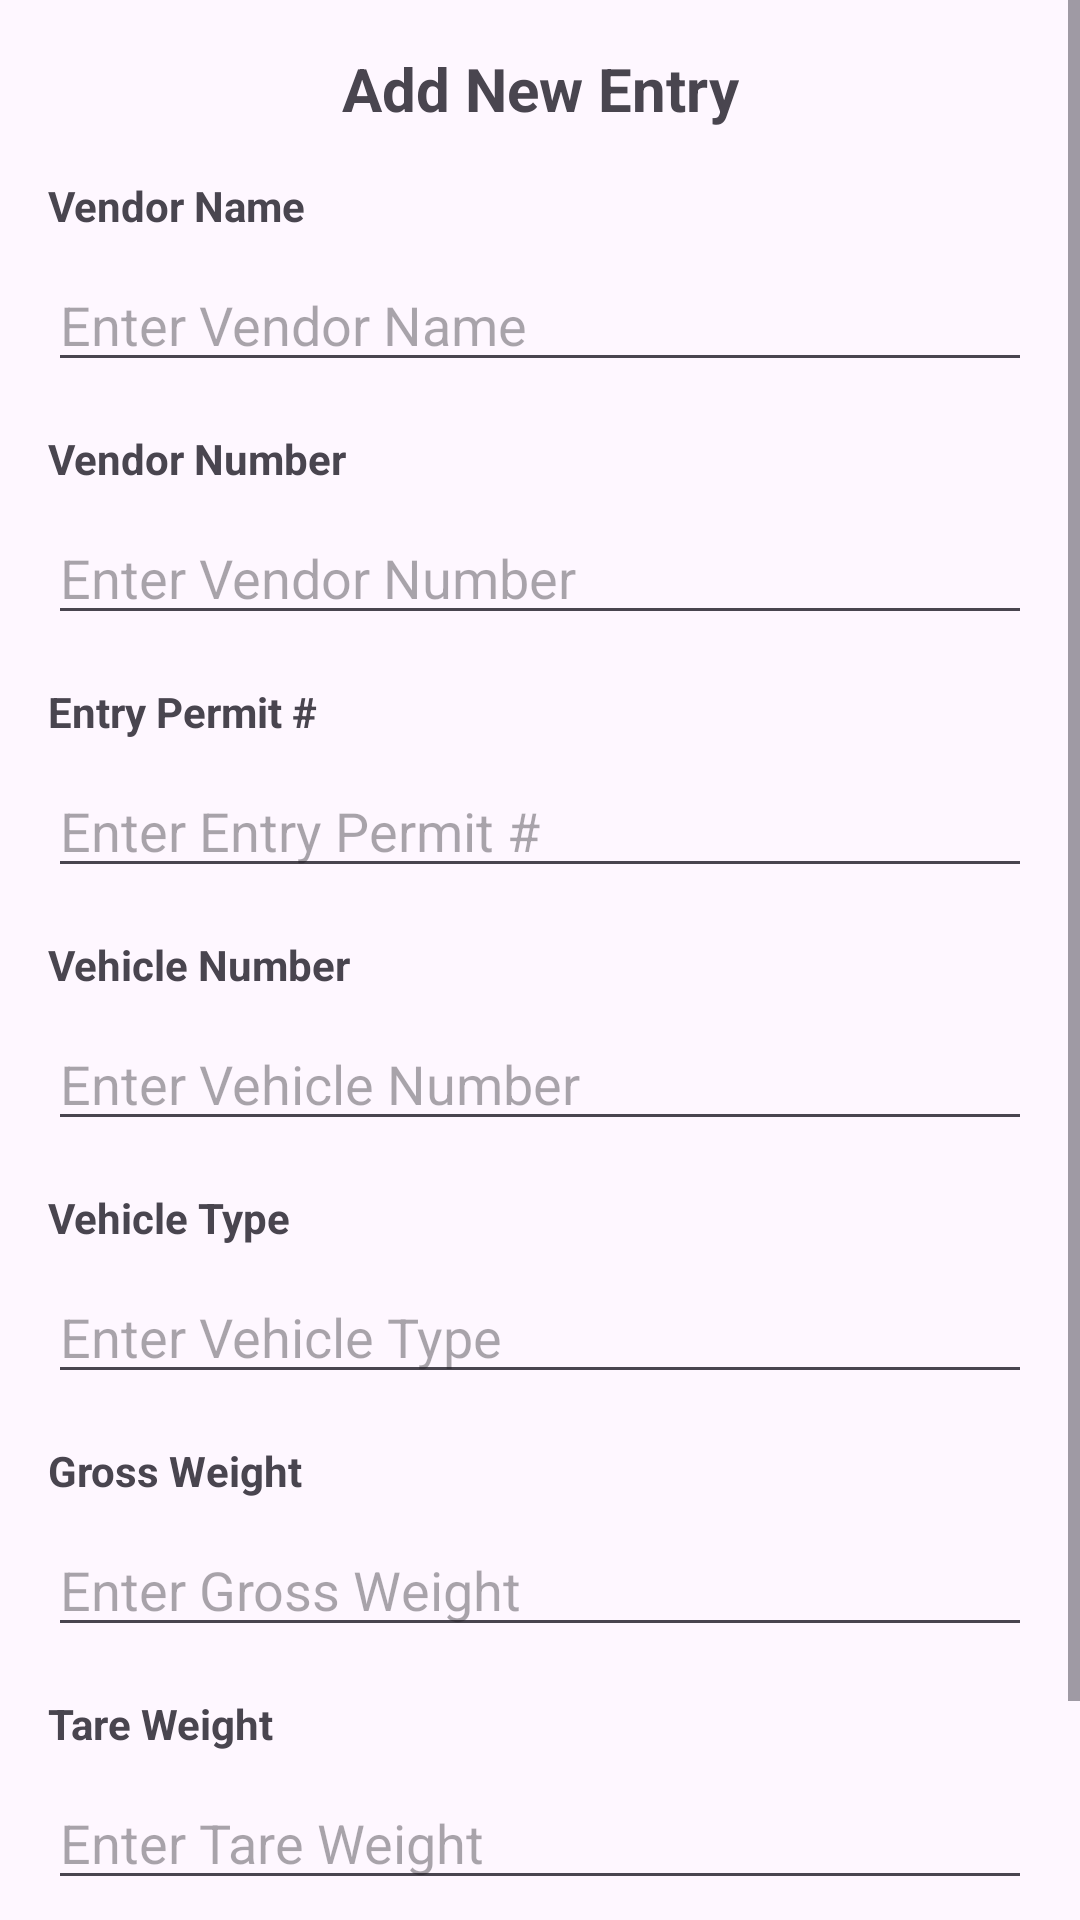

Reconstruct the res/layout file that produces this screen, plus the resources it refers to.
<!-- AndroidManifest.xml: application theme Base.Theme.SarghodhaPC -->
<!-- res/layout/activity_add_weighment.xml -->
<?xml version="1.0" encoding="utf-8"?>
<androidx.constraintlayout.widget.ConstraintLayout xmlns:android="http://schemas.android.com/apk/res/android"
    xmlns:app="http://schemas.android.com/apk/res-auto"
    xmlns:tools="http://schemas.android.com/tools"
    android:id="@+id/name"
    tools:context=".UI.Activities.Add_Weighment_Form"
    android:layout_width="match_parent"
    android:layout_height="match_parent">

    <ScrollView
        android:layout_width="match_parent"
        android:layout_height="match_parent"
        app:layout_constraintBottom_toBottomOf="parent"
        app:layout_constraintEnd_toEndOf="parent"
        app:layout_constraintStart_toStartOf="parent"
        app:layout_constraintTop_toTopOf="parent">

        <LinearLayout
            android:layout_width="match_parent"
            android:layout_height="wrap_content"
            android:orientation="vertical"
            android:padding="16dp">

            <androidx.constraintlayout.widget.ConstraintLayout
                android:layout_width="match_parent"
                android:layout_height="wrap_content">

                <TextView
                    android:id="@+id/textView10"
                    android:layout_width="wrap_content"
                    android:layout_height="wrap_content"
                    android:text="Add New Entry"
                    android:textSize="20sp"
                    android:textStyle="bold"
                    app:layout_constraintEnd_toEndOf="parent"
                    app:layout_constraintStart_toStartOf="parent"
                    app:layout_constraintTop_toTopOf="parent" />

                
                <TextView
                    android:id="@+id/tv_vendor_name"
                    android:layout_width="wrap_content"
                    android:layout_height="wrap_content"
                    android:layout_marginTop="16dp"
                    android:text="Vendor Name"
                    android:textStyle="bold"
                    app:layout_constraintStart_toStartOf="parent"
                    app:layout_constraintTop_toBottomOf="@id/textView10" />

                <EditText
                    android:id="@+id/et_vendor_name"
                    android:layout_width="0dp"
                    android:layout_height="wrap_content"
                    android:layout_marginTop="8dp"
                    android:hint="Enter Vendor Name"
                    app:layout_constraintEnd_toEndOf="parent"
                    app:layout_constraintStart_toStartOf="parent"
                    app:layout_constraintTop_toBottomOf="@id/tv_vendor_name" />

                
                <TextView
                    android:id="@+id/tv_vendor_number"
                    android:layout_width="wrap_content"
                    android:layout_height="wrap_content"
                    android:layout_marginTop="16dp"
                    android:text="Vendor Number"
                    android:textStyle="bold"
                    app:layout_constraintStart_toStartOf="parent"
                    app:layout_constraintTop_toBottomOf="@id/et_vendor_name" />

                <EditText
                    android:id="@+id/et_vendor_number"
                    android:layout_width="0dp"
                    android:layout_height="wrap_content"
                    android:layout_marginTop="8dp"
                    android:hint="Enter Vendor Number"
                    android:inputType="number"
                    app:layout_constraintEnd_toEndOf="parent"
                    app:layout_constraintStart_toStartOf="parent"
                    app:layout_constraintTop_toBottomOf="@id/tv_vendor_number" />

                
                <TextView
                    android:id="@+id/tv_entry_permit"
                    android:layout_width="wrap_content"
                    android:layout_height="wrap_content"
                    android:layout_marginTop="16dp"
                    android:text="Entry Permit #"
                    android:textStyle="bold"
                    app:layout_constraintStart_toStartOf="parent"
                    app:layout_constraintTop_toBottomOf="@id/et_vendor_number" />

                <EditText
                    android:id="@+id/et_entry_permit"
                    android:layout_width="0dp"
                    android:layout_height="wrap_content"
                    android:layout_marginTop="8dp"
                    android:hint="Enter Entry Permit #"
                    app:layout_constraintEnd_toEndOf="parent"
                    app:layout_constraintStart_toStartOf="parent"
                    app:layout_constraintTop_toBottomOf="@id/tv_entry_permit" />

                
                <TextView
                    android:id="@+id/tv_vehicle_number"
                    android:layout_width="wrap_content"
                    android:layout_height="wrap_content"
                    android:layout_marginTop="16dp"
                    android:text="Vehicle Number"
                    android:textStyle="bold"
                    app:layout_constraintStart_toStartOf="parent"
                    app:layout_constraintTop_toBottomOf="@id/et_entry_permit" />

                <EditText
                    android:id="@+id/et_vehicle_number"
                    android:layout_width="0dp"
                    android:layout_height="wrap_content"
                    android:layout_marginTop="8dp"
                    android:hint="Enter Vehicle Number"
                    app:layout_constraintEnd_toEndOf="parent"
                    app:layout_constraintStart_toStartOf="parent"
                    app:layout_constraintTop_toBottomOf="@id/tv_vehicle_number" />

                
                <TextView
                    android:id="@+id/tv_vehicle_type"
                    android:layout_width="wrap_content"
                    android:layout_height="wrap_content"
                    android:layout_marginTop="16dp"
                    android:text="Vehicle Type"
                    android:textStyle="bold"
                    app:layout_constraintStart_toStartOf="parent"
                    app:layout_constraintTop_toBottomOf="@id/et_vehicle_number" />

                <EditText
                    android:id="@+id/et_vehicle_type"
                    android:layout_width="0dp"
                    android:layout_height="wrap_content"
                    android:layout_marginTop="8dp"
                    android:hint="Enter Vehicle Type"
                    app:layout_constraintEnd_toEndOf="parent"
                    app:layout_constraintStart_toStartOf="parent"
                    app:layout_constraintTop_toBottomOf="@id/tv_vehicle_type" />

                
                <TextView
                    android:id="@+id/tv_gross_weight"
                    android:layout_width="wrap_content"
                    android:layout_height="wrap_content"
                    android:layout_marginTop="16dp"
                    android:text="Gross Weight"
                    android:textStyle="bold"
                    app:layout_constraintStart_toStartOf="parent"
                    app:layout_constraintTop_toBottomOf="@id/et_vehicle_type" />

                <EditText
                    android:id="@+id/et_gross_weight"
                    android:layout_width="0dp"
                    android:layout_height="wrap_content"
                    android:layout_marginTop="8dp"
                    android:hint="Enter Gross Weight"
                    android:inputType="numberDecimal"
                    app:layout_constraintEnd_toEndOf="parent"
                    app:layout_constraintStart_toStartOf="parent"
                    app:layout_constraintTop_toBottomOf="@id/tv_gross_weight" />

                
                <TextView
                    android:id="@+id/tv_tare_weight"
                    android:layout_width="wrap_content"
                    android:layout_height="wrap_content"
                    android:layout_marginTop="16dp"
                    android:text="Tare Weight"
                    android:textStyle="bold"
                    app:layout_constraintStart_toStartOf="parent"
                    app:layout_constraintTop_toBottomOf="@id/et_gross_weight" />

                <EditText
                    android:id="@+id/et_tare_weight"
                    android:layout_width="0dp"
                    android:layout_height="wrap_content"
                    android:layout_marginTop="8dp"
                    android:hint="Enter Tare Weight"
                    android:inputType="numberDecimal"
                    app:layout_constraintEnd_toEndOf="parent"
                    app:layout_constraintStart_toStartOf="parent"
                    app:layout_constraintTop_toBottomOf="@id/tv_tare_weight" />

                
                <Button
                    android:id="@+id/savebtn"
                    android:layout_width="0dp"
                    android:layout_height="wrap_content"
                    android:layout_marginTop="25dp"
                    android:layout_marginBottom="16dp"
                    android:text="Save"
                    app:layout_constraintEnd_toEndOf="parent"
                    app:layout_constraintStart_toStartOf="parent"
                    app:layout_constraintTop_toBottomOf="@id/et_tare_weight" />

            </androidx.constraintlayout.widget.ConstraintLayout>
        </LinearLayout>
    </ScrollView>
</androidx.constraintlayout.widget.ConstraintLayout>
<!-- resources referenced by this layout -->
<resources>
  <style name="Base.Theme.SarghodhaPC" parent="Theme.Material3.DayNight.NoActionBar">
          
          
      </style>
</resources>
